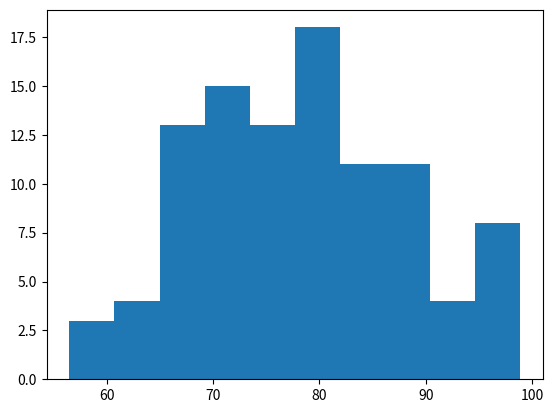

Write Python code to recreate this figure.
#  Randomizing data, generating summary statistics, and histogram
import numpy as np
import matplotlib.pyplot as plt

mu = 80
sigma = 10

x = np.random.normal(mu,sigma,100)

print ("Random Normal Array Mean Centered", x[0:10])


print("mean",np.mean(x))
plt.hist(x)
plt.show()

